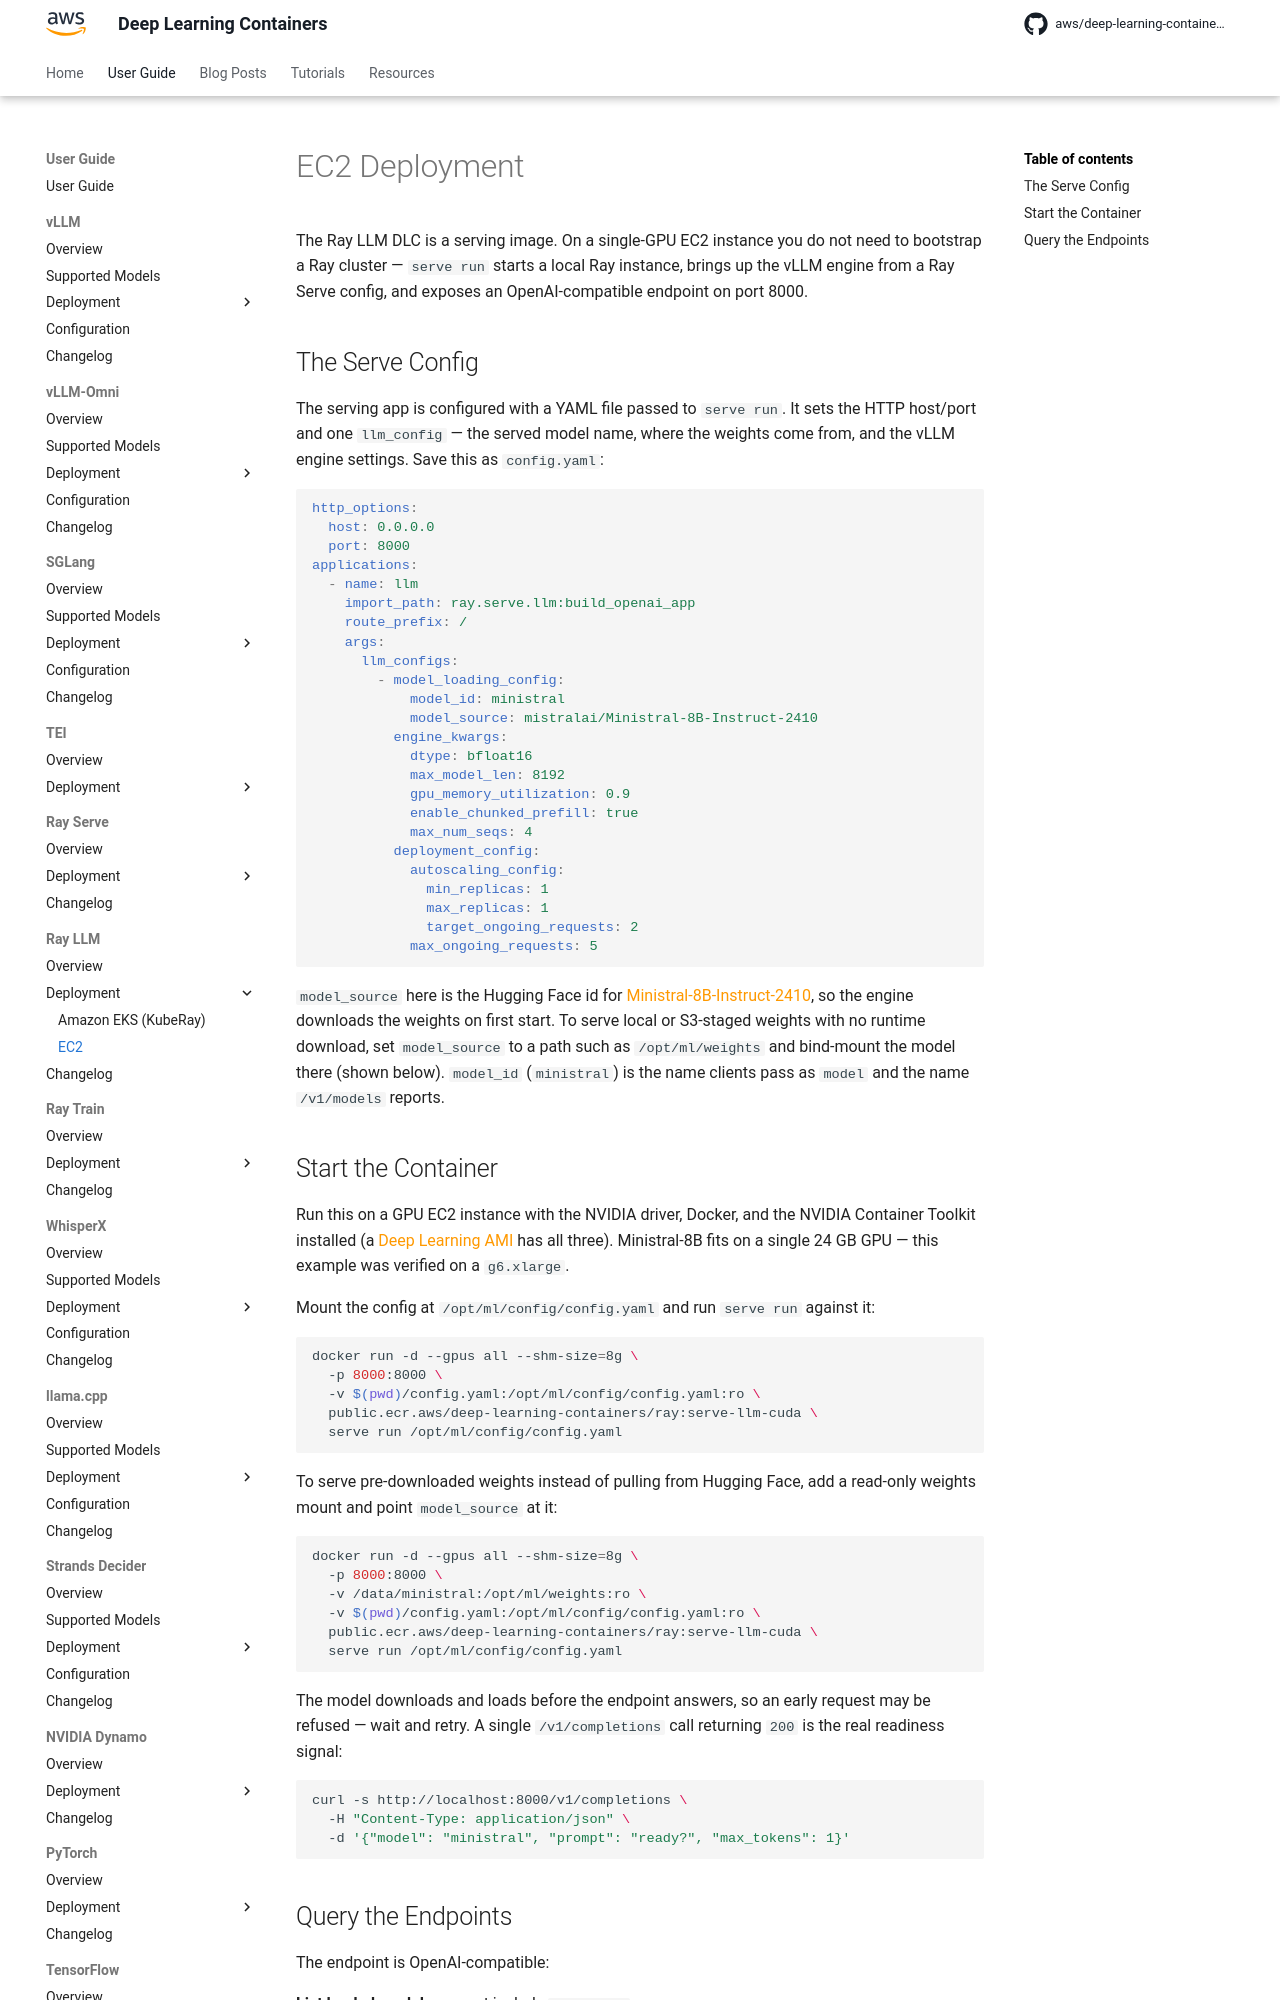

repository: aws/deep-learning-containers · page: ray-llm/deployment/ec2/index.html · generator: mkdocs

# EC2 Deployment

The Ray LLM DLC is a serving image. On a single-GPU EC2 instance you do not need to bootstrap a Ray cluster — `serve run` starts a local Ray instance,
brings up the vLLM engine from a Ray Serve config, and exposes an OpenAI-compatible endpoint on port 8000.

## The Serve Config

The serving app is configured with a YAML file passed to `serve run`. It sets the HTTP host/port and one `llm_config` — the served model name, where
the weights come from, and the vLLM engine settings. Save this as `config.yaml`:

```yaml
http_options:
  host: 0.0.0.0
  port: 8000
applications:
  - name: llm
    import_path: ray.serve.llm:build_openai_app
    route_prefix: /
    args:
      llm_configs:
        - model_loading_config:
            model_id: ministral
            model_source: mistralai/Ministral-8B-Instruct-2410
          engine_kwargs:
            dtype: bfloat16
            max_model_len: 8192
            gpu_memory_utilization: 0.9
            enable_chunked_prefill: true
            max_num_seqs: 4
          deployment_config:
            autoscaling_config:
              min_replicas: 1
              max_replicas: 1
              target_ongoing_requests: 2
            max_ongoing_requests: 5
```

`model_source` here is the Hugging Face id for [Ministral-8B-Instruct-2410](https://huggingface.co/mistralai/Ministral-8B-Instruct-2410), so the
engine downloads the weights on first start. To serve local or S3-staged weights with no runtime download, set `model_source` to a path such as
`/opt/ml/weights` and bind-mount the model there (shown below). `model_id` (`ministral`) is the name clients pass as `model` and the name `/v1/models`
reports.
